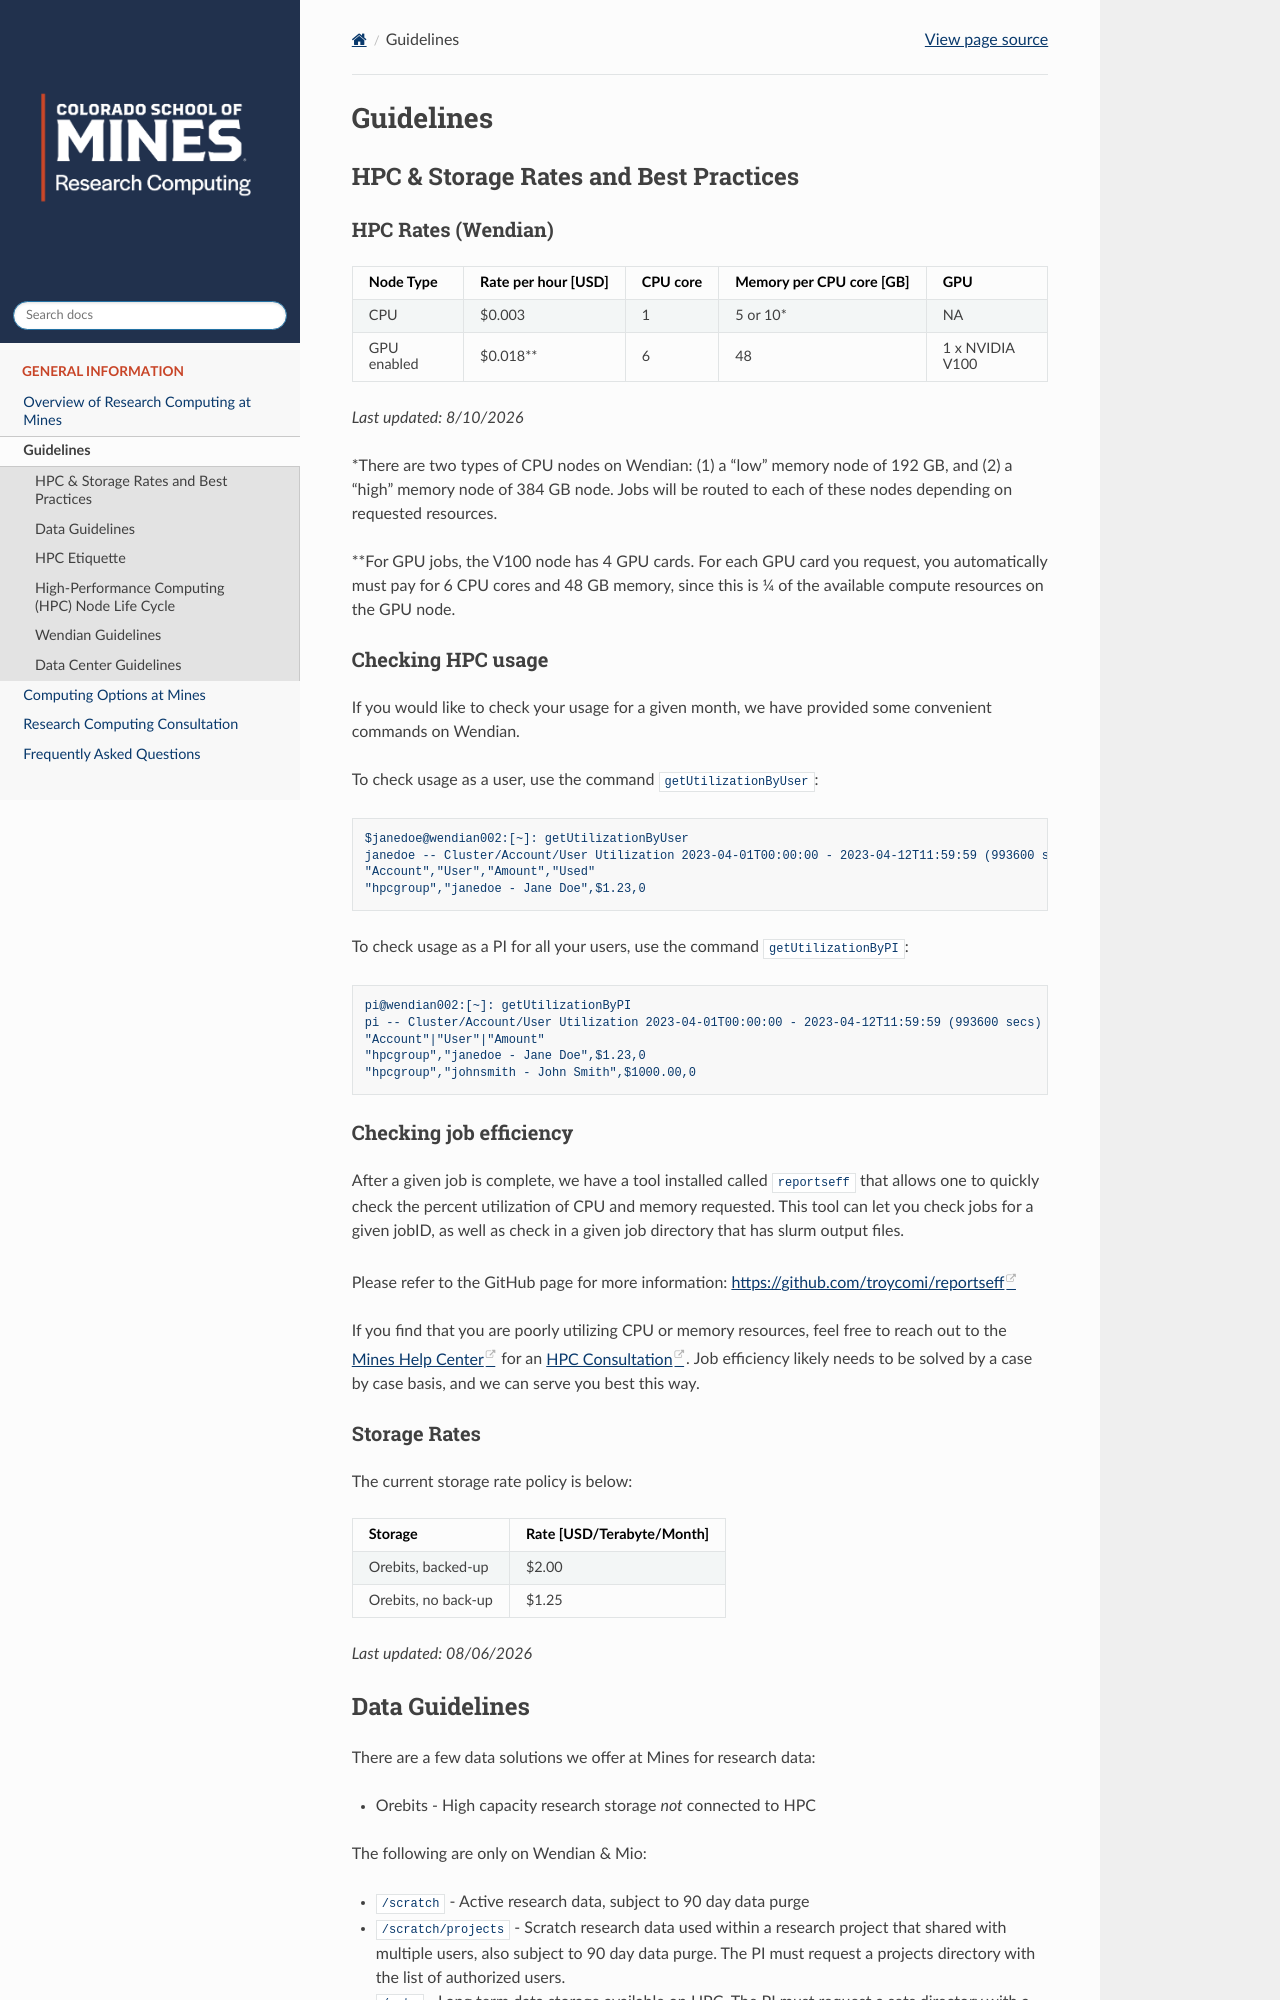

repository: mines-researchcomputing/mines-researchcomputing.github.io · page: pages/guidelines.html · generator: sphinx

# Guidelines

## HPC & Storage Rates and Best Practices

### HPC Rates (Wendian)

| **Node Type** | **Rate per hour [USD]** | **CPU core** | **Memory per CPU core [GB]** | **GPU** |
|---------------|-------------------------|--------------|------------------------------|---------|
| CPU           | $0.003                   | 1            | 5 or 10*                     | NA      |
| GPU enabled   | $0.018**                 | 6            | 48                           | 1 x NVIDIA V100  |

*Last updated: 8/10/2026*

*There are two types of CPU nodes on Wendian: (1) a "low" memory node of 192 GB, and (2) a "high" memory node of 384 GB node. Jobs will be routed to each of these nodes depending on requested resources.

**For GPU jobs, the V100 node has 4 GPU cards. For each GPU card you request, you automatically must pay for 6 CPU cores and 48 GB memory, since this is ¼ of the available compute resources on the GPU node.

### Checking HPC usage

If you would like to check your usage for a given month, we have provided some convenient commands on Wendian.

To check usage as a user, use the command `getUtilizationByUser`:

	$janedoe@wendian002:[~]: getUtilizationByUser 
	janedoe -- Cluster/Account/User Utilization 2023-04-01T00:00:00 - 2023-04-12T11:59:59 (993600 secs)
	"Account","User","Amount","Used"
	"hpcgroup","janedoe - Jane Doe",$1.23,0

To check usage as a PI for all your users, use the command `getUtilizationByPI`:

	pi@wendian002:[~]: getUtilizationByPI
	pi -- Cluster/Account/User Utilization 2023-04-01T00:00:00 - 2023-04-12T11:59:59 (993600 secs)
	"Account"|"User"|"Amount"
	"hpcgroup","janedoe - Jane Doe",$1.23,0
	"hpcgroup","johnsmith - John Smith",$1000.00,0

### Checking job efficiency

After a given job is complete, we have a tool installed called `reportseff` that allows one to quickly check the percent utilization of CPU and memory requested. This tool can let you check jobs for a given jobID, as well as check in a given job directory that has slurm output files.

Please refer to the GitHub page for more information: [https://github.com/troycomi/reportseff](https://github.com/troycomi/reportseff)

If you find that you are poorly utilizing CPU or memory resources, feel free to reach out to the [Mines Help Center](https://helpcenter.mines.edu) for an [HPC Consultation](https://outlook.office365.com/owa/calendar/ResearchComputingSupportTeamServices@mines0.onmicrosoft.com/bookings/). Job efficiency likely needs to be solved by a case by case basis, and we can serve you best this way.

### Storage Rates

The current storage rate policy is below:

| Storage | Rate [USD/Terabyte/Month] |
|-----------|------------|
| Orebits, backed-up | $2.00 |
| Orebits, no back-up | $1.25 |

*Last updated: 08/06/2026*
